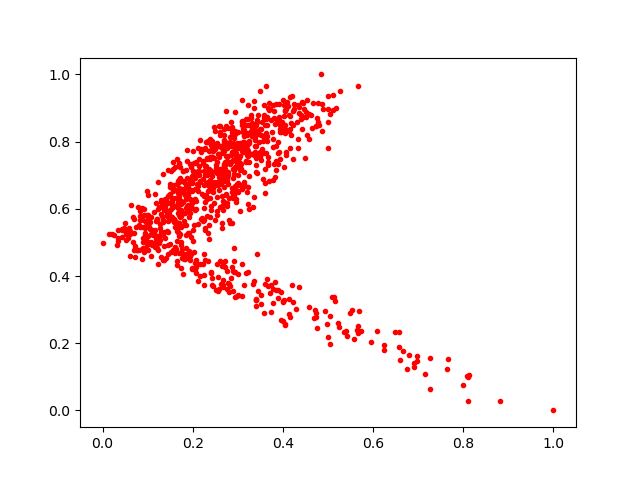

Values plotted in this chart, from the file beside it:
0.33128527, 0.85496235
0.8099, 0.02922
0.2534, 0.6811
0.2863, 0.8446
0.2785, 0.7564
0.1764, 0.6596
0.2144, 0.7112
0.2349, 0.6795
0.2334, 0.6699
0.2762, 0.3616
0.2874, 0.7686
0.5487, 0.2899
0.2394, 0.5764
0.1534, 0.6297
0.2743, 0.8896
0.2076, 0.4095
0.4219, 0.7487
0.08947, 0.514
0.1243, 0.5179
0.2687, 0.8368
0.2989, 0.7295
0.04235, 0.5412
0.1424, 0.5348
0.06153, 0.5259
0.2121, 0.6523
0.4227, 0.3213
0.2735, 0.6996
0.2204, 0.6439
0.1411, 0.4533
0.3593, 0.6763
0.2443, 0.3691
0.2534, 0.6344
0.2949, 0.7777
0.3191, 0.8245
0.3592, 0.879
0.4469, 0.898
0.3224, 0.9088
0.2857, 0.7877
0.1562, 0.7379
0.09443, 0.5266
0.2258, 0.6381
0.3205, 0.7792
0.2696, 0.7979
0.3584, 0.8715
0.2391, 0.7469
0.1118, 0.5352
0.1703, 0.7351
0.2402, 0.7898
0.2519, 0.7182
0.541, 0.235
0.401, 0.3242
0.2119, 0.7811
0.2586, 0.7542
0.2288, 0.6762
0.09185, 0.4766
0.2294, 0.6413
0.568, 0.2962
0.2896, 0.7464
0.1747, 0.4248
0.08725, 0.6018
0.1389, 0.5124
... 906 more rows
